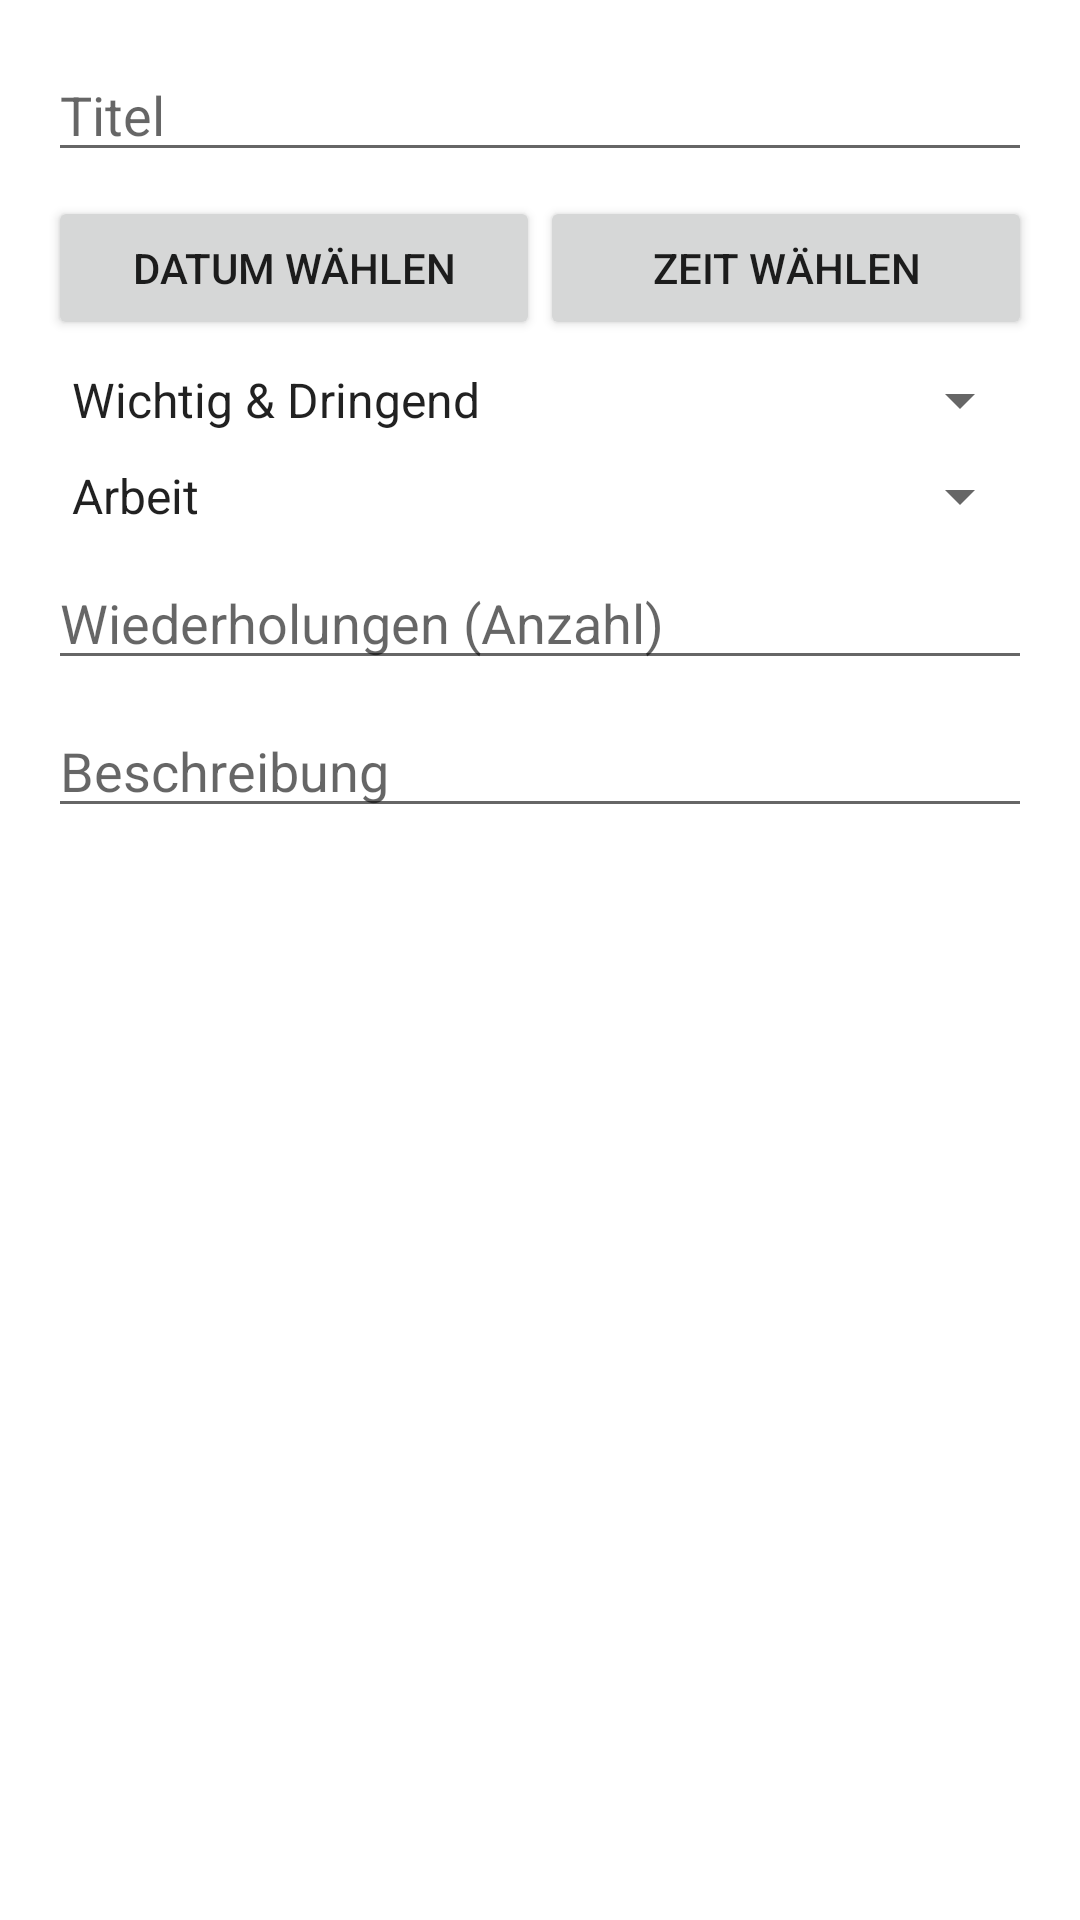

Produce the Android XML layout that renders to this screen, including the resource entries it uses.
<!-- AndroidManifest.xml: application theme Theme.EliasUndKyAnh -->
<!-- res/layout/dialog_add_todo.xml -->
<?xml version="1.0" encoding="utf-8"?>
<ScrollView xmlns:android="http://schemas.android.com/apk/res/android"
    android:layout_width="match_parent"
    android:layout_height="wrap_content">

    <LinearLayout
        android:layout_width="match_parent"
        android:layout_height="wrap_content"
        android:orientation="vertical"
        android:padding="16dp">

        
        <EditText
            android:id="@+id/input_todo_title"
            android:layout_width="match_parent"
            android:layout_height="wrap_content"
            android:hint="Titel"
            android:inputType="text" />

        
        <LinearLayout
            android:layout_width="match_parent"
            android:layout_height="wrap_content"
            android:orientation="horizontal"
            android:layout_marginTop="8dp">

            <Button
                android:id="@+id/btn_date_picker"
                android:layout_width="0dp"
                android:layout_height="wrap_content"
                android:layout_weight="1"
                android:text="Datum wählen" />

            <Button
                android:id="@+id/btn_time_picker"
                android:layout_width="0dp"
                android:layout_height="wrap_content"
                android:layout_weight="1"
                android:text="Zeit wählen" />
        </LinearLayout>

        
        <Spinner
            android:id="@+id/spinner_priority"
            android:layout_width="match_parent"
            android:layout_height="wrap_content"
            android:layout_marginTop="8dp"
            android:entries="@array/priority_array" />

        
        <Spinner
            android:id="@+id/spinner_category"
            android:layout_width="match_parent"
            android:layout_height="wrap_content"
            android:layout_marginTop="8dp"
            android:entries="@array/category_array" />

        
        <EditText
            android:id="@+id/input_repetitions"
            android:layout_width="match_parent"
            android:layout_height="wrap_content"
            android:layout_marginTop="8dp"
            android:hint="Wiederholungen (Anzahl)"
            android:inputType="number" />

        
        <EditText
            android:id="@+id/input_todo_description"
            android:layout_width="match_parent"
            android:layout_height="wrap_content"
            android:layout_marginTop="8dp"
            android:hint="Beschreibung"
            android:inputType="textMultiLine" />
    </LinearLayout>
</ScrollView>
<!-- resources referenced by this layout -->
<resources>
  <string-array name="category_array">
          <item>Arbeit</item>
          <item>Studium</item>
          <item>Haushalt</item>
          <item>Freizeit</item>
      </string-array>
  <string-array name="priority_array">
          <item>Wichtig &amp; Dringend</item>
          <item>Wichtig &amp; Nicht Dringend</item>
          <item>Nicht Wichtig &amp; Dringend</item>
          <item>Nicht Wichtig &amp; Nicht Dringend</item>
      </string-array>
  <style name="Theme.EliasUndKyAnh" parent="Theme.MaterialComponents.DayNight.DarkActionBar">
          
          <item name="colorPrimary">@color/purple_500</item>
          <item name="colorPrimaryVariant">@color/purple_700</item>
          <item name="colorOnPrimary">@color/white</item>
          
          <item name="colorSecondary">@color/teal_200</item>
          <item name="colorSecondaryVariant">@color/teal_700</item>
          <item name="colorOnSecondary">@color/black</item>
          
          <item name="android:statusBarColor">?attr/colorPrimaryVariant</item>
          
      </style>
  <!-- not gathered from this repository: default colours our renderer supplied (Android Studio template values) -->
  <color name="purple_500">#FF6200EE</color>
  <color name="purple_700">#FF3700B3</color>
  <color name="teal_200">#FF03DAC5</color>
  <color name="teal_700">#FF018786</color>
  <color name="black">#FF000000</color>
  <color name="white">#FFFFFFFF</color>
</resources>
